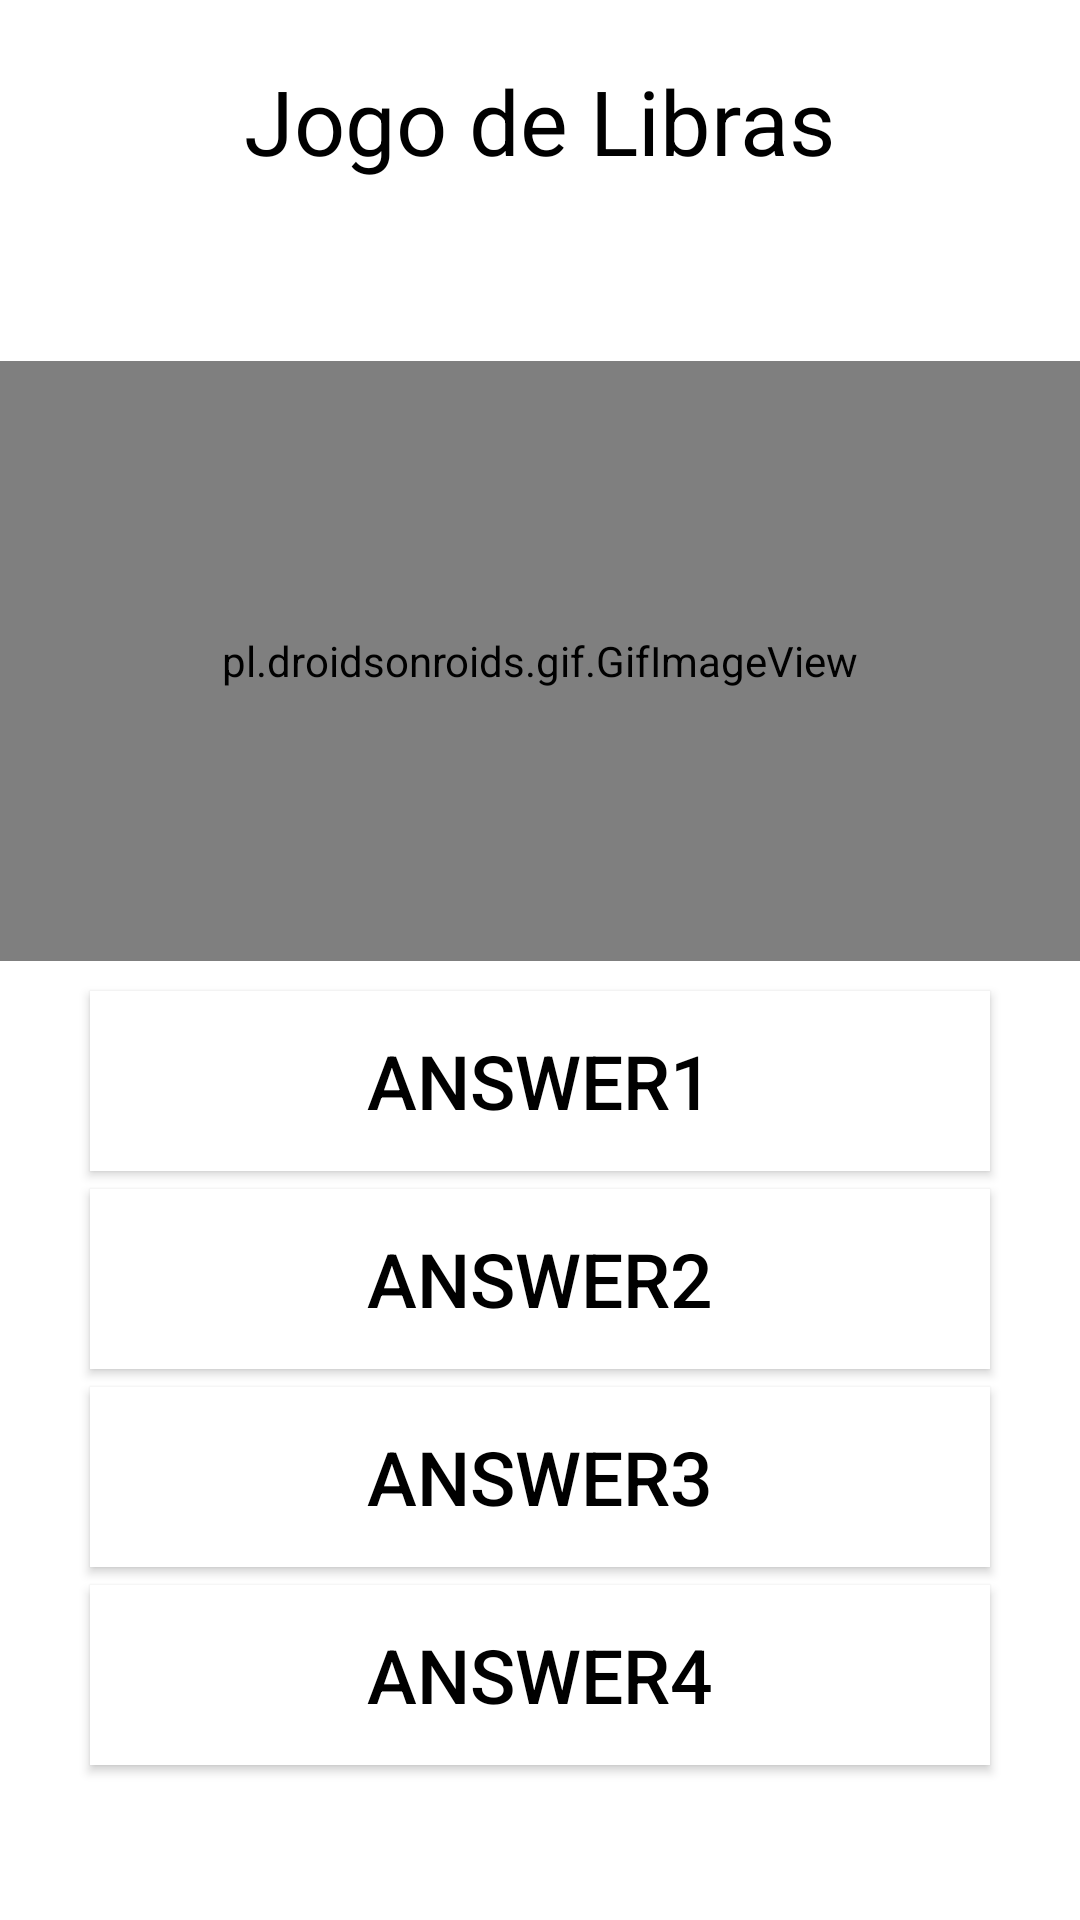

Reconstruct the res/layout file that produces this screen, plus the resources it refers to.
<!-- AndroidManifest.xml: application theme Theme.Librasliquiz -->
<!-- res/layout/activity_main.xml -->
<?xml version="1.0" encoding="utf-8"?>
<LinearLayout xmlns:android="http://schemas.android.com/apk/res/android"
    xmlns:app="http://schemas.android.com/apk/res-auto"
    xmlns:tools="http://schemas.android.com/tools"
    android:layout_width="match_parent"
    android:layout_height="match_parent"
    tools:context=".MainActivity"
    android:orientation="vertical"
    android:gravity="center_horizontal"
    android:background="#FFFFFF">

    <TextView
        android:id="@+id/countLabel"
        android:textColor="#000000"
        android:layout_width="wrap_content"
        android:layout_height="wrap_content"
        android:text="Jogo de Libras"
        android:textSize="30sp"
        android:layout_marginTop="20dp"/>

    <pl.droidsonroids.gif.GifImageView
        android:id="@+id/questionImage"
        android:layout_width="397dp"
        android:layout_height="200dp"
        android:layout_marginTop="60dp"
        android:src="@drawable/a"/>

    <Button
        android:id="@+id/answerBtn1"
        android:layout_width="300dp"
        android:layout_height="60dp"
        android:background="#ffffff"
        android:textColor="#000000"
        android:textSize="25sp"
        android:text="answer1"
        android:layout_marginTop="10dp"
        android:onClick="checkAnswer"/>

    <Button
        android:id="@+id/answerBtn2"
        android:layout_width="300dp"
        android:layout_height="60dp"
        android:background="#ffffff"
        android:textColor="#000000"
        android:textSize="25sp"
        android:text="answer2"
        android:layout_marginTop="6dp"
        android:onClick="checkAnswer"/>

    <Button
        android:id="@+id/answerBtn3"
        android:layout_width="300dp"
        android:layout_height="60dp"
        android:background="#ffffff"
        android:textColor="#000000"
        android:textSize="25sp"
        android:text="answer3"
        android:layout_marginTop="6dp"
        android:onClick="checkAnswer"/>

    <Button
        android:id="@+id/answerBtn4"
        android:layout_width="300dp"
        android:layout_height="60dp"
        android:background="#ffffff"
        android:textColor="#000000"
        android:textSize="25sp"
        android:text="answer4"
        android:layout_marginTop="6dp"
        android:onClick="checkAnswer"/>

</LinearLayout>
<!-- resources referenced by this layout -->
<resources>
  <style name="Theme.Librasliquiz" parent="Theme.MaterialComponents.DayNight.DarkActionBar">
          
          <item name="colorPrimary">@color/orange_200</item>
          <item name="colorPrimaryVariant">@color/orange_700</item>
          <item name="colorOnPrimary">@color/white</item>
          
          <item name="android:statusBarColor" tools:targetApi="l">?attr/colorPrimaryVariant</item>
          
      </style>
  <color name="orange_200">#ffae00</color>
  <color name="orange_700">#ff8c00</color>
  <color name="white">#FFFFFFFF</color>
</resources>
